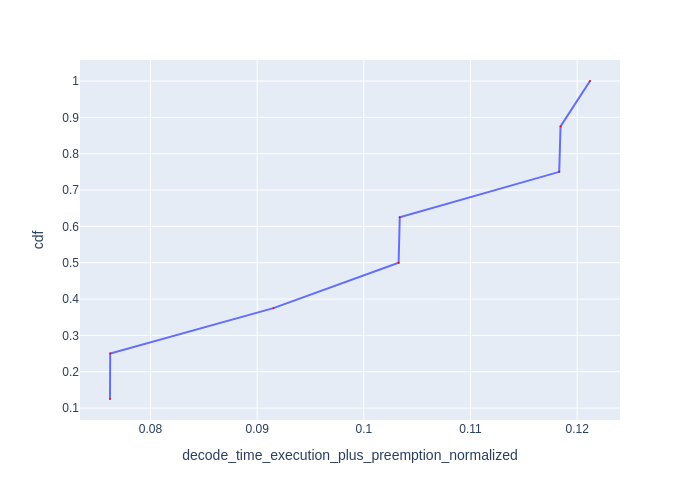

Data behind this chart, as committed beside it:
Request Id, decode_time_execution_plus_preemption_no…, cdf
0_7, 0.0762, 0.125
0_6, 0.07622, 0.25
0_5, 0.09152, 0.375
0_1, 0.1033, 0.5
0_2, 0.1034, 0.625
0_3, 0.1183, 0.75
0_0, 0.1184, 0.875
0_4, 0.1212, 1.0
